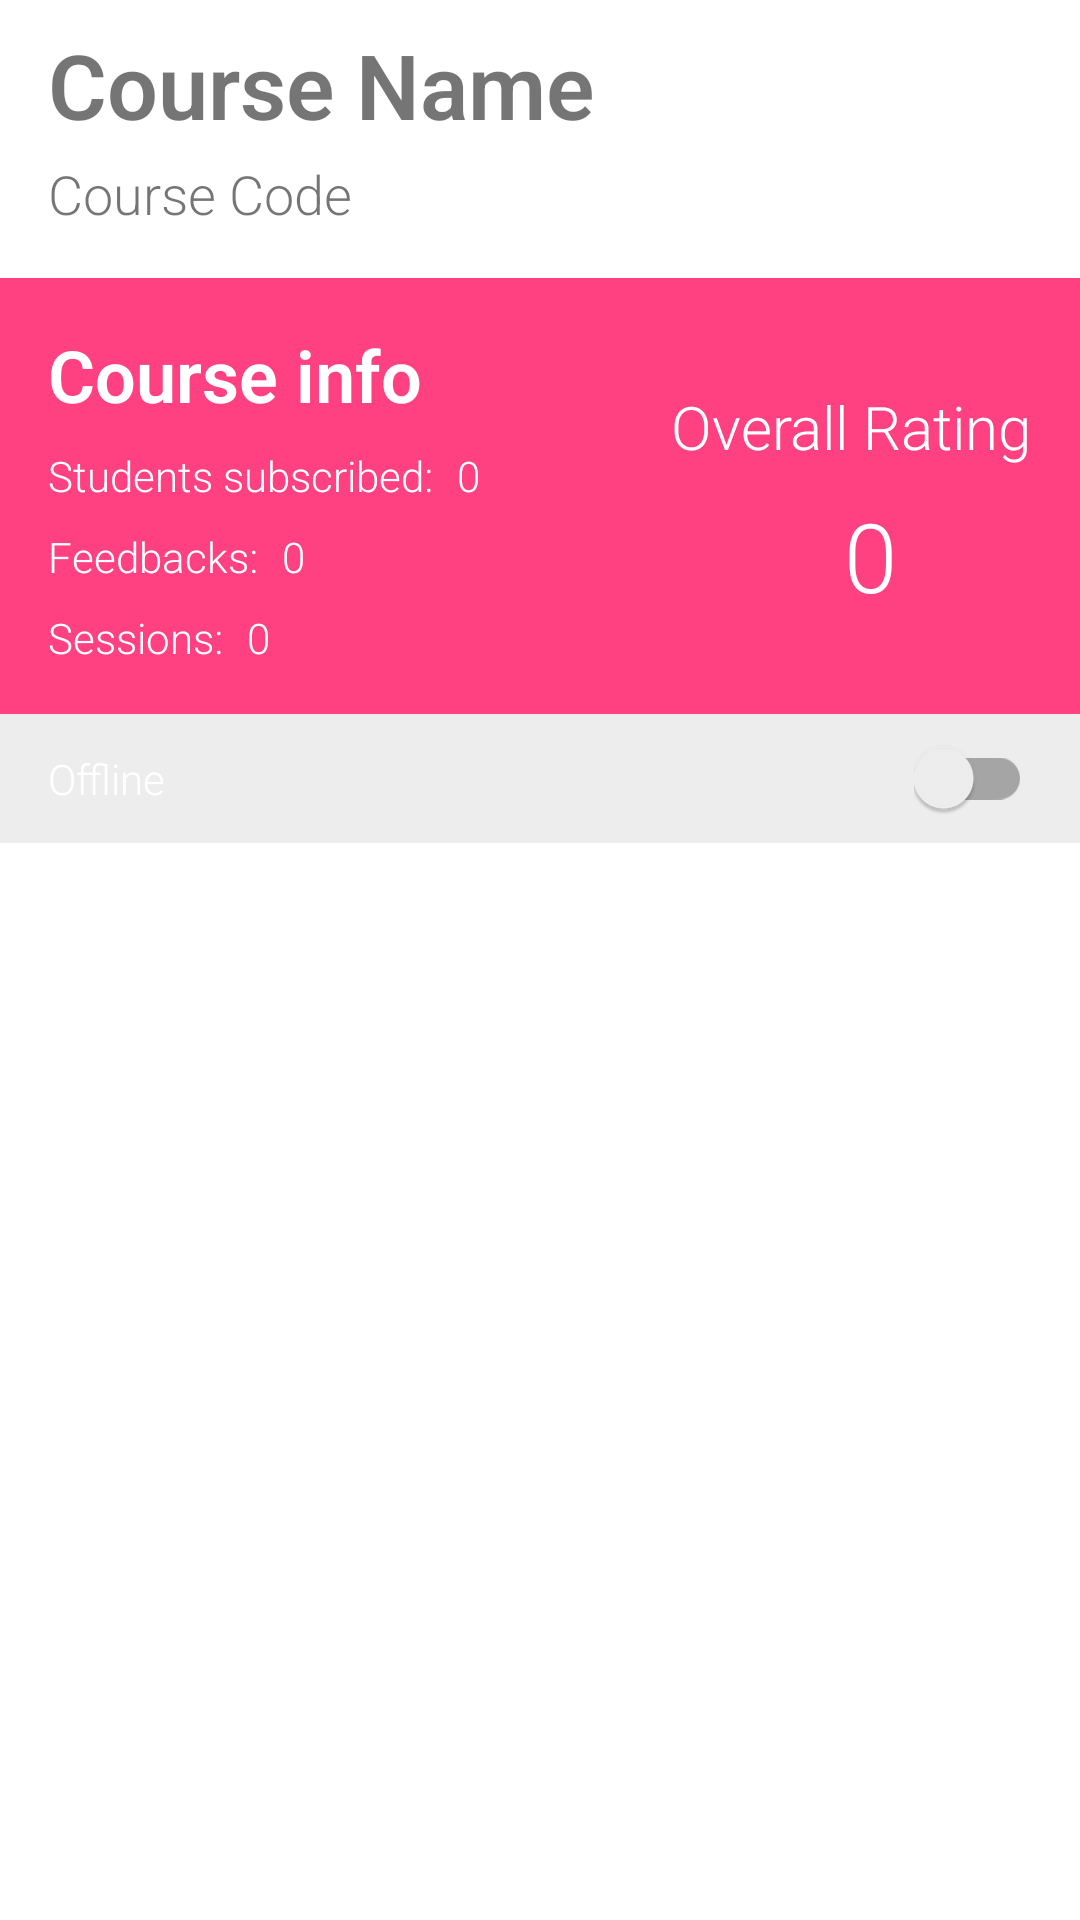

Write the Android layout XML for this screen, with the resource values it uses.
<!-- AndroidManifest.xml: application theme AppTheme -->
<!-- res/layout/fragment_course_overview.xml -->
<android.support.v4.widget.NestedScrollView
    xmlns:android="http://schemas.android.com/apk/res/android"
    xmlns:tools="http://schemas.android.com/tools"
    xmlns:app="http://schemas.android.com/apk/res-auto"
    tools:context="se.chalmers.exjobb.feedr.fragments.CourseOverviewFragment"
    android:layout_width="match_parent"
    android:layout_height="match_parent"

    android:background="#fff">

<LinearLayout
    android:layout_width="match_parent"
    android:layout_height="match_parent"
    android:orientation="vertical"
>

    <TextView

        android:layout_height="wrap_content"
        android:layout_width="match_parent"
        android:text="Course Name"
        android:id="@+id/course_overview_name"
        android:textSize="30dp"
        android:textStyle="bold"
        android:paddingTop="8dp"
        android:paddingLeft="16dp"
        android:paddingRight="16dp"
        />


    <TextView

        android:layout_height="wrap_content"
        android:layout_width="match_parent"
        android:text="Course Code"
        android:id="@+id/course_overview_code"
        android:paddingTop="4dp"
        android:paddingLeft="16dp"
        android:paddingRight="16dp"
        android:paddingBottom="16dp"
        android:textSize="18sp" />
    <RelativeLayout
        android:layout_width="match_parent"
        android:layout_height="wrap_content"
        android:background="@color/colorAccent"
        android:padding="16dp"

        >

        <TextView
            android:layout_width="wrap_content"
            android:layout_height="wrap_content"
            android:text="Course info"
            android:textSize="24sp"
            android:textColor="#fff"
            android:textStyle="bold"
            android:id="@+id/ov_course_info"
            />
        <TextView
            android:layout_width="wrap_content"
            android:layout_height="wrap_content"
            android:text="Students subscribed:"
            android:textColor="#fff"
            android:layout_below="@+id/ov_course_info"
            android:id="@+id/ov_students_subscribed_tv"
            android:layout_marginTop="8dp"/>

        <TextView
            android:layout_width="wrap_content"
            android:layout_height="wrap_content"
            android:text="0"
            android:textColor="#fff"
            android:id="@+id/ov_nr_of_students"
            android:layout_toRightOf="@+id/ov_students_subscribed_tv"
            android:layout_below="@+id/ov_course_info"
            android:paddingLeft="8dp"
            android:layout_marginTop="8dp"/>

        <TextView
            android:layout_width="wrap_content"
            android:layout_height="wrap_content"
            android:text="Feedbacks:"
            android:textColor="#fff"
            android:id="@+id/ov_students_feedbacks_tv"
            android:layout_below="@+id/ov_students_subscribed_tv"
            android:layout_marginTop="8dp"/>

        <TextView
            android:layout_width="wrap_content"
            android:layout_height="wrap_content"
            android:text="0"
            android:textColor="#fff"
            android:id="@+id/ov_nr_of_feedbacks"
            android:layout_below="@+id/ov_students_subscribed_tv"
            android:layout_marginTop="8dp"
            android:layout_toRightOf="@+id/ov_students_feedbacks_tv"
            android:paddingLeft="8dp"/>

        <TextView
            android:layout_width="wrap_content"
            android:layout_height="wrap_content"
            android:text="Sessions:"
            android:textColor="#fff"
            android:id="@+id/ov_students_sessions_tv"
            android:layout_below="@+id/ov_students_feedbacks_tv"
            android:layout_marginTop="8dp"/>

        <TextView
            android:layout_width="wrap_content"
            android:layout_height="wrap_content"
            android:text="0"
            android:textColor="#fff"
            android:id="@+id/ov_nr_of_sessions"
            android:layout_below="@+id/ov_students_feedbacks_tv"
            android:layout_marginTop="8dp"
            android:layout_toRightOf="@+id/ov_students_sessions_tv"
            android:paddingLeft="8dp"/>

        <TextView
            android:layout_width="wrap_content"
            android:layout_height="wrap_content"
            android:text="Overall Rating"
            android:textSize="20dp"
            android:textColor="#fff"
            android:id="@+id/ov_overall_rating_tv"
            android:layout_alignParentEnd="true"
            android:layout_marginTop="20dp"
            />

        <TextView
            android:layout_width="wrap_content"
            android:layout_height="wrap_content"
            android:text="0"
            android:textColor="#fff"
            android:textSize="32dp"
            android:layout_marginRight="45dp"
            android:layout_marginTop="8dp"
            android:layout_alignParentEnd="true"
            android:layout_below="@+id/ov_overall_rating_tv"
            android:id="@+id/ov_overall_rating"/>
    </RelativeLayout>

    <RelativeLayout
        android:layout_width="match_parent"
        android:layout_height="wrap_content"
        android:background="#ededed"
        android:paddingLeft="16dp"
        android:paddingRight="16dp"
        android:paddingTop="8dp"
        android:paddingBottom="8dp"
        android:id="@+id/onoff_layout">

        <TextView
            android:text="Offline"
            android:layout_width="wrap_content"
            android:layout_height="wrap_content"
            android:layout_centerVertical="true"
            android:textColor="#fff"
            android:id="@+id/course_overview_status"


            />

        <TextView

            android:layout_width="wrap_content"
            android:layout_height="wrap_content"

            android:layout_centerInParent="true"

            android:id="@+id/course_overview_open_session"
            android:textColor="#fff"/>
        <android.support.v7.widget.SwitchCompat
            app:theme="@style/Color1SwitchStyle"
            android:layout_width="wrap_content"
            android:layout_height="wrap_content"
            android:layout_alignParentTop="true"
            android:layout_alignParentEnd="true"
            android:id="@+id/course_switch"
           />




    </RelativeLayout>
    <android.support.design.widget.TabLayout

        android:id="@+id/tabLayout_single_course"
        android:layout_width="match_parent"
        android:layout_height="?attr/actionBarSize"
        android:background="?attr/colorPrimary"
        app:tabMode="scrollable"

        app:tabIndicatorHeight="4dp"


        />

    <android.support.v4.view.ViewPager
        android:id="@+id/viewpager_single_course"
        android:layout_width="match_parent"
        android:layout_height="342dp"
        />

</LinearLayout>

</android.support.v4.widget.NestedScrollView>
<!-- resources referenced by this layout -->
<resources>
  <color name="colorAccent">#FF4081</color>
  <style name="Color1SwitchStyle">
          <item name="colorControlActivated">#fff</item>
      </style>
  <style name="AppTheme" parent="Theme.AppCompat.Light.NoActionBar">
          
          <item name="colorPrimary">@color/colorPrimary</item>
          <item name="colorPrimaryDark">@color/colorPrimaryDark</item>
          <item name="colorAccent">@color/colorAccent</item>
  
          <item name="android:fontFamily">sans-serif-light</item>
  
      </style>
  <color name="colorPrimary">#FFF</color>
  <color name="colorPrimaryDark">#222</color>
</resources>
